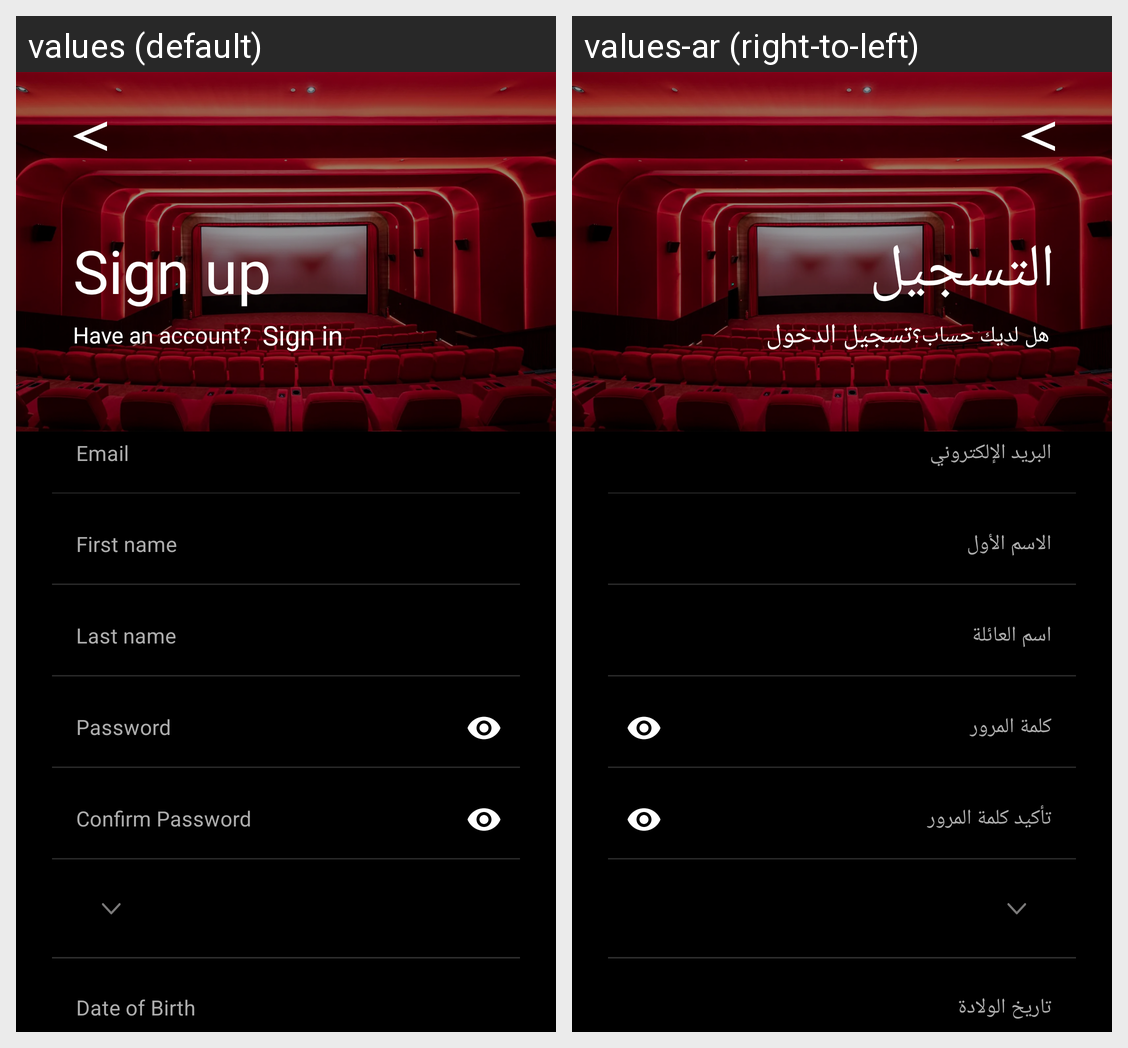

The Android screen above is rendered under two locales of the same app. Produce the string resources it draws, with the default and per-locale values.
Android screen res/layout/activity_sign_up.xml rendered under 2 locales, left to right: values (default), values-ar (right-to-left). Device: Nexus 5 (rendered at 1080×1920; each locale shown at half size, 540×960, under a caption strip naming it); theme Theme.Cinescape.
Strings drawn on this screen, with the default value and each locale's value (text and hints the layout hard-codes, and strings that could not be matched under every locale, appear in the picture but are not listed):

sign_up
  values: Sign up
  values-ar: التسجيل

have_an_account
  values: Have an account?  
  values-ar:  هل لديك حساب؟

sign_in
  values: Sign in
  values-ar: تسجيل الدخول

email
  values: Email
  values-ar: البريد الإلكتروني

first_name
  values: First name
  values-ar: الاسم الأول

last_name
  values: Last name
  values-ar: اسم العائلة

password
  values: Password
  values-ar: كلمة المرور

confirm_password
  values: Confirm Password
  values-ar: تأكيد كلمة المرور

date_of_birth
  values: Date of Birth
  values-ar: تاريخ الولادة
